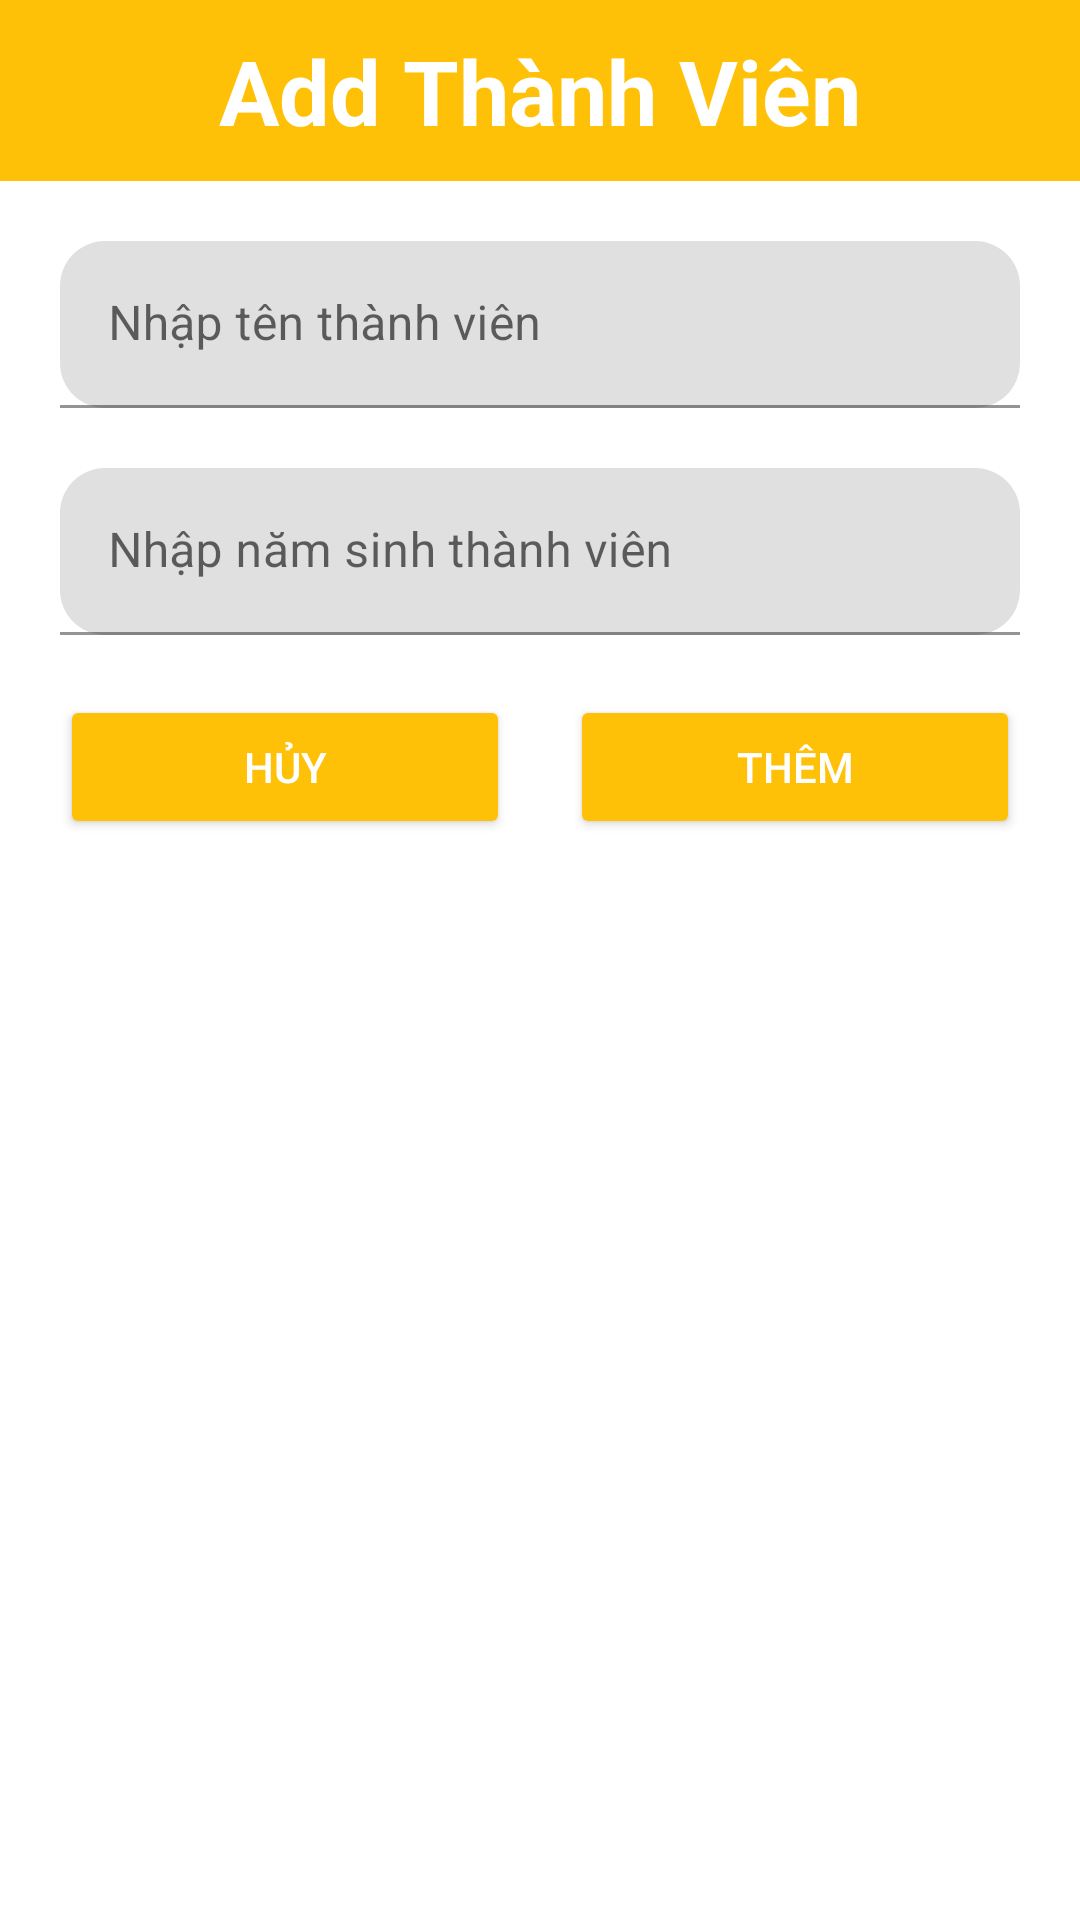

The Android layout XML behind this screen, and the referenced resources:
<!-- AndroidManifest.xml: application theme Theme.ThuVienPoly -->
<!-- res/layout/dialog_add_thanhvien.xml -->
<?xml version="1.0" encoding="utf-8"?>
<LinearLayout xmlns:android="http://schemas.android.com/apk/res/android"
    android:layout_width="match_parent"
    android:layout_height="wrap_content"
    xmlns:app="http://schemas.android.com/apk/res-auto"
    android:orientation="vertical">
    <TextView
        android:textColor="@color/white"
        android:gravity="center"
        android:paddingTop="10dp"
        android:paddingBottom="10dp"
        android:layout_width="match_parent"
        android:layout_height="wrap_content"
        android:textSize="30dp"
        android:textStyle="bold"
        android:text="Add Thành Viên"
        android:background="#FFC107"/>
    <com.google.android.material.textfield.TextInputLayout
        android:layout_width="350dp"
        android:layout_height="wrap_content"
        android:layout_margin="20dp"
        app:boxCornerRadiusBottomEnd="15dp"
        app:boxCornerRadiusBottomStart="15dp"
        app:boxCornerRadiusTopEnd="15dp"
        app:boxCornerRadiusTopStart="15dp">
        <com.google.android.material.textfield.TextInputEditText
            android:textColor="@color/black"
            android:layout_width="320dp"
            android:layout_height="wrap_content"
            android:hint="Nhập tên thành viên"
            android:id="@+id/ed_tenThanhVien"
            />
    </com.google.android.material.textfield.TextInputLayout>
    <com.google.android.material.textfield.TextInputLayout
        android:layout_width="350dp"
        android:layout_height="wrap_content"
        android:layout_marginLeft="20dp"
        android:layout_marginBottom="20dp"
        app:boxCornerRadiusBottomEnd="15dp"
        app:boxCornerRadiusBottomStart="15dp"
        app:boxCornerRadiusTopEnd="15dp"
        app:boxCornerRadiusTopStart="15dp">
        <com.google.android.material.textfield.TextInputEditText
            android:textColor="@color/black"
            android:layout_width="320dp"
            android:layout_height="wrap_content"
            android:hint="Nhập năm sinh thành viên"
            android:id="@+id/ed_namSinhThanhVien"
            />
    </com.google.android.material.textfield.TextInputLayout>
    <LinearLayout
        android:layout_marginBottom="10dp"
        android:layout_width="match_parent"
        android:layout_height="wrap_content"
        android:orientation="horizontal">
        <Button
            android:textColor="@color/white"
            android:backgroundTint="#FFC107"
            android:layout_marginLeft="20dp"
            android:layout_marginRight="20dp"
            android:id="@+id/btn_huyTV"
            android:layout_width="150dp"
            android:layout_height="wrap_content"
            android:text="Hủy"/>
        <Button
            android:textColor="@color/white"
            android:backgroundTint="#FFC107"
            android:layout_marginRight="20dp"
            android:id="@+id/btn_themTV"
            android:layout_width="150dp"
            android:layout_height="wrap_content"
            android:text="Thêm"/>
    </LinearLayout>

</LinearLayout>
<!-- resources referenced by this layout -->
<resources>
  <style name="Theme.ThuVienPoly" parent="Theme.MaterialComponents.DayNight.NoActionBar">
          
          <item name="colorPrimary">@color/purple_500</item>
          <item name="colorPrimaryVariant">@color/purple_700</item>
          <item name="colorOnPrimary">@color/white</item>
          
          <item name="colorSecondary">@color/teal_200</item>
          <item name="colorSecondaryVariant">@color/teal_700</item>
          <item name="colorOnSecondary">@color/black</item>
          
          <item name="android:statusBarColor" tools:targetApi="l">?attr/colorPrimaryVariant</item>
          
      </style>
  <!-- not gathered from this repository: default colours our renderer supplied (Android Studio template values) -->
  <color name="purple_500">#FF6200EE</color>
  <color name="purple_700">#FF3700B3</color>
  <color name="teal_200">#FF03DAC5</color>
  <color name="teal_700">#FF018786</color>
  <color name="black">#FF000000</color>
  <color name="white">#FFFFFFFF</color>
</resources>
